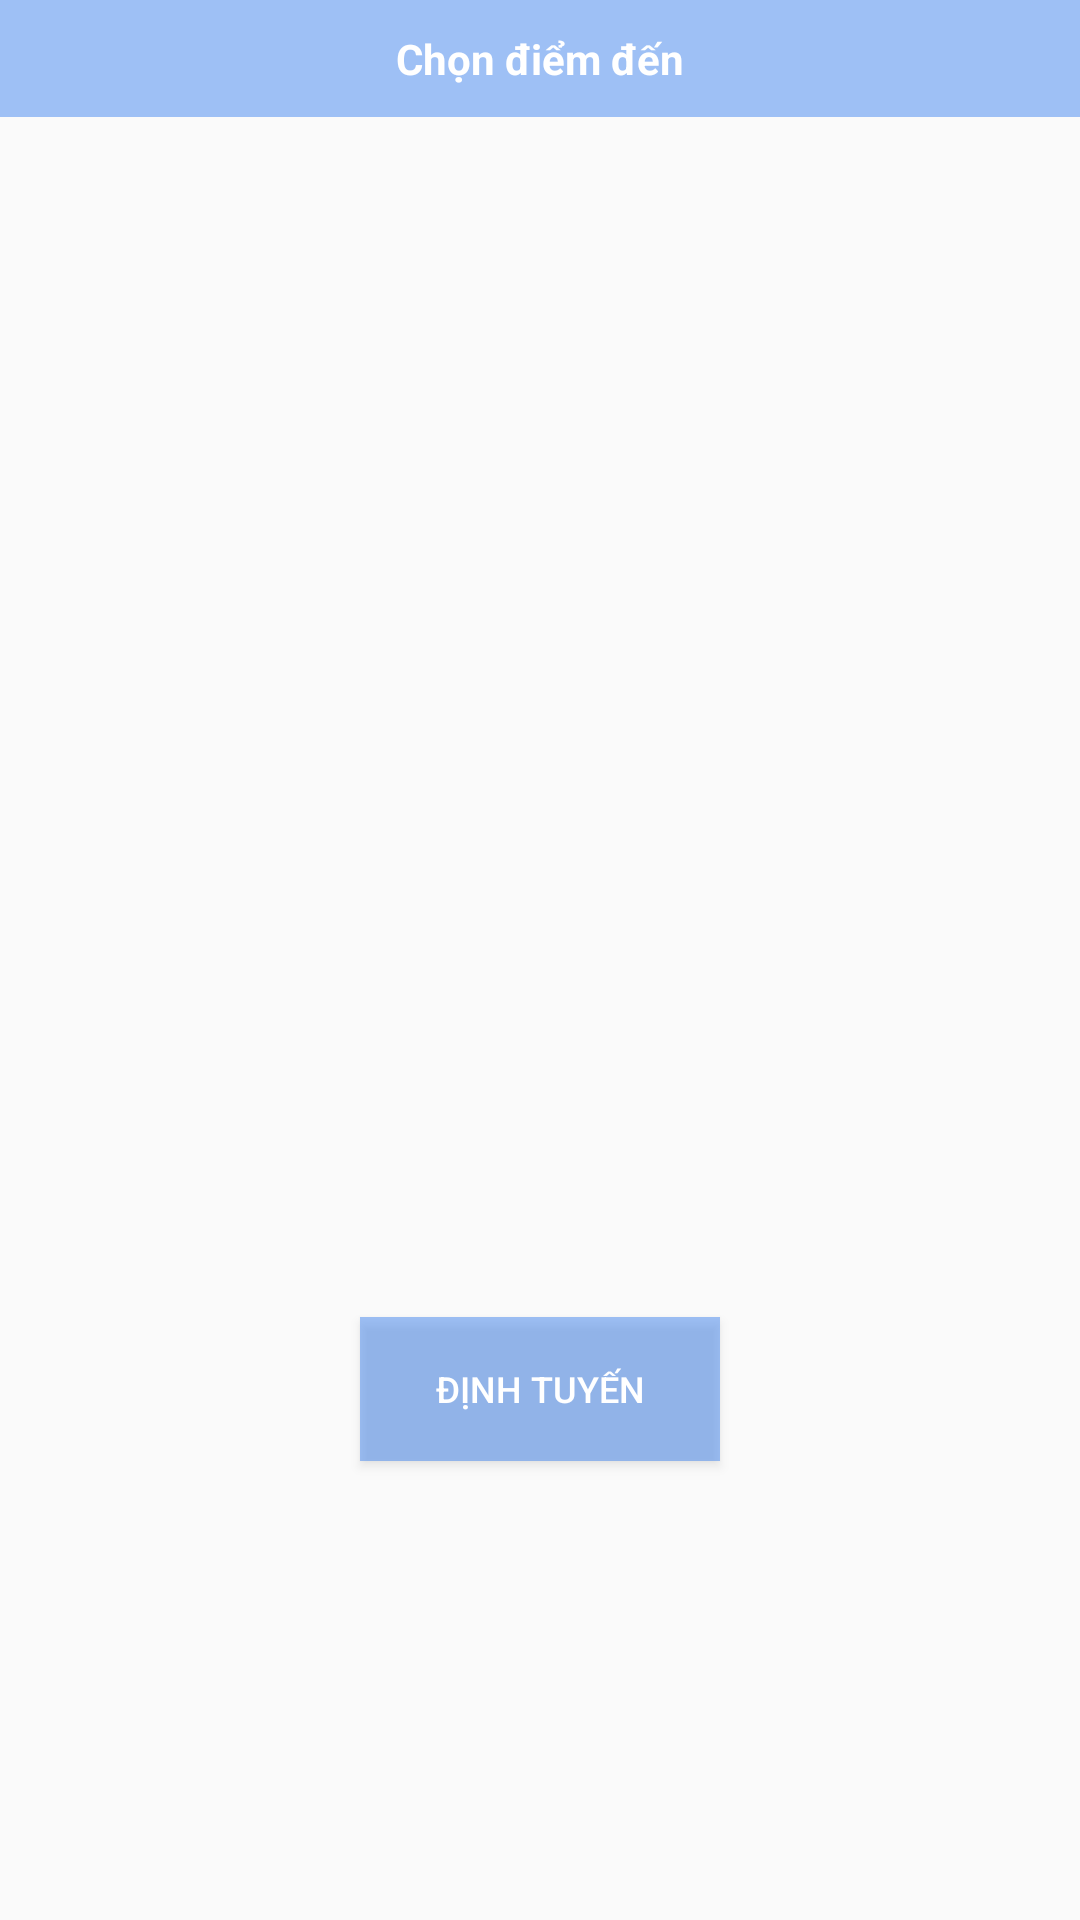

The Android layout XML behind this screen, and the referenced resources:
<!-- AndroidManifest.xml: application theme AppTheme -->
<!-- res/layout/dialog_des_layout.xml -->
<?xml version="1.0" encoding="utf-8"?>
<RelativeLayout xmlns:android="http://schemas.android.com/apk/res/android"
    android:layout_width="match_parent"
    android:layout_height="500dp"
    android:orientation="vertical">

    <RelativeLayout
        android:id="@+id/relTitle"
        android:layout_width="match_parent"
        android:layout_height="wrap_content"
        android:layout_alignParentTop="true"
        android:background="@color/splashbackgroudcolor"
        android:padding="10dp">

        <TextView
            android:id="@+id/tvTitle"
            android:layout_width="wrap_content"
            android:layout_height="wrap_content"
            android:layout_centerHorizontal="true"
            android:layout_centerVertical="true"
            android:text="@string/to"
            android:textColor="@color/white"
            android:textStyle="bold" />
    </RelativeLayout>

    <ListView
        android:id="@+id/recyclerPois"
        android:layout_width="match_parent"
        android:layout_height="380dp"
        android:layout_below="@+id/relTitle"
        android:layout_margin="5dp" />

    <LinearLayout
        android:id="@+id/layoutButton"
        android:layout_width="match_parent"
        android:layout_height="wrap_content"
        android:layout_below="@id/recyclerPois"
        android:layout_centerHorizontal="true"
        android:gravity="center"
        android:weightSum="2">


        <Button
            android:id="@+id/btnRoute"
            style="@style/Button"
            android:layout_width="120dp"
            android:paddingBottom="10dp"
            android:paddingTop="10dp"
            android:text="Định tuyến" />
    </LinearLayout>

</RelativeLayout>
<!-- resources referenced by this layout -->
<resources>
  <color name="splashbackgroudcolor">#804487f2</color>
  <color name="white">#ffffff</color>
  <string name="to">Chọn điểm đến</string>
  <style name="Button">
          <item name="android:layout_width">match_parent</item>
          <item name="android:layout_height">wrap_content</item>
          <item name="android:textSize">12sp</item>
          <item name="android:textColor">#FFFFFF</item>
          <item name="android:background">@color/splashbackgroudcolor</item>
          <item name="android:layout_margin">10dp</item>
      </style>
  
      //style of searchview
  <style name="AppTheme" parent="Theme.AppCompat.Light.NoActionBar">
          
          <item name="colorPrimary">@color/colorPrimary</item>
          <item name="colorPrimaryDark">@color/colorPrimaryDark</item>
          <item name="colorAccent">@color/colorAccent</item>
          <item name="android:actionBarWidgetTheme">@style/MyActionBarWidgetTheme</item>
          <item name="android:textColorSecondary">@color/white</item>
          <item name="android:textColorPrimary">@color/white</item>
          <item name="android:statusBarColor">@color/splashbackgroudcolor</item>
          <item name="actionMenuTextColor">@color/black</item>
      </style>
  
      // custom style here
  <color name="colorPrimary">#3F51B5</color>
  <color name="colorPrimaryDark">#303F9F</color>
  <color name="colorAccent">#FF4081</color>
  <style name="MyActionBarWidgetTheme" parent="@android:style/Theme.Holo">
          <item name="android:textColorHint">@color/white</item>
      </style>
  <color name="black">#000</color>
</resources>
